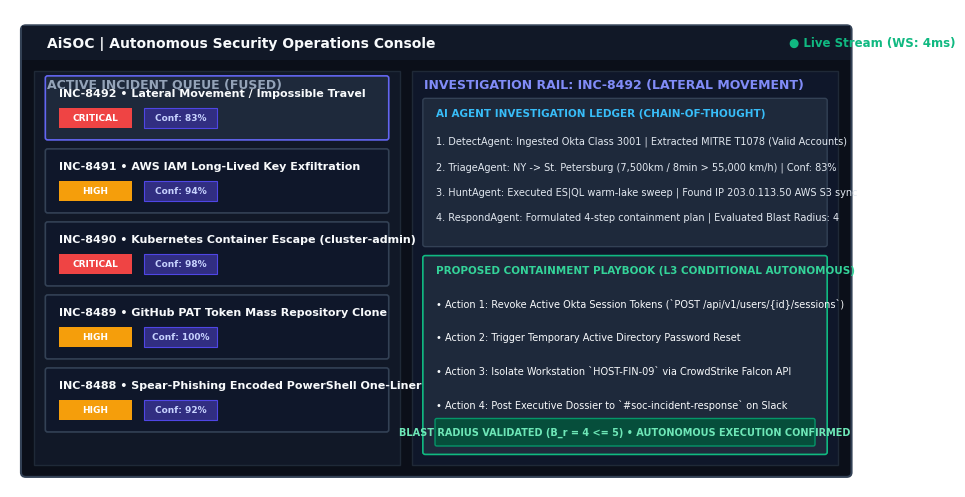

This figure's Python source:
"""
Generate authentic Next.js SOC Workbench UI visualization for Figure 6.7.
"""
import os
import matplotlib
matplotlib.use('Agg')
import matplotlib.pyplot as plt
import matplotlib.patches as patches

FIG_DIR = r"c:\Users\yashv\dev\work in progress\mini project\AiSOC\docs\figures"
os.makedirs(FIG_DIR, exist_ok=True)

plt.rcParams['font.family'] = 'DejaVu Sans'
plt.rcParams['font.size'] = 10
plt.rcParams['figure.dpi'] = 300

def gen_fig6_7():
    fig, ax = plt.subplots(figsize=(11, 6.2))
    ax.set_xlim(0, 14)
    ax.set_ylim(0, 8.5)
    ax.axis('off')

    # Background Window
    rect_main = patches.FancyBboxPatch((0.2, 0.2), 13.6, 8.0, boxstyle="round,pad=0.02,rounding_size=0.08", facecolor="#0B0F19", edgecolor="#334155", lw=1.5)
    ax.add_patch(rect_main)

    # Top Header Bar
    rect_hdr = patches.Rectangle((0.2, 7.6), 13.6, 0.6, facecolor="#111827", edgecolor="none")
    ax.add_patch(rect_hdr)
    ax.text(0.6, 7.9, "AiSOC | Autonomous Security Operations Console", fontsize=10, fontweight='bold', color="#F8FAFC", va='center')
    ax.text(12.8, 7.9, "● Live Stream (WS: 4ms)", fontsize=8.5, fontweight='bold', color="#10B981", va='center')

    # Left Pane: Real-Time Alert Stream (Width: 6.2)
    rect_left = patches.Rectangle((0.4, 0.4), 6.0, 7.0, facecolor="#111827", edgecolor="#1F2937", lw=1)
    ax.add_patch(rect_left)
    ax.text(0.6, 7.1, "ACTIVE INCIDENT QUEUE (FUSED)", fontsize=9, fontweight='bold', color="#94A3B8")

    alerts = [
        ("INC-8492", "Lateral Movement / Impossible Travel", "CRITICAL", "Conf: 83%", "#EF4444", 6.2, True),
        ("INC-8491", "AWS IAM Long-Lived Key Exfiltration", "HIGH", "Conf: 94%", "#F59E0B", 4.9, False),
        ("INC-8490", "Kubernetes Container Escape (cluster-admin)", "CRITICAL", "Conf: 98%", "#EF4444", 3.6, False),
        ("INC-8489", "GitHub PAT Token Mass Repository Clone", "HIGH", "Conf: 100%", "#F59E0B", 2.3, False),
        ("INC-8488", "Spear-Phishing Encoded PowerShell One-Liner", "HIGH", "Conf: 92%", "#F59E0B", 1.0, False),
    ]

    for inc_id, title, sev, conf, color, y, selected in alerts:
        bg_col = "#1E293B" if selected else "#0F172A"
        border_col = "#6366F1" if selected else "#334155"
        card = patches.FancyBboxPatch((0.6, y), 5.6, 1.1, boxstyle="round,pad=0.02,rounding_size=0.04", facecolor=bg_col, edgecolor=border_col, lw=1.2)
        ax.add_patch(card)
        ax.text(0.8, y + 0.75, f"{inc_id} • {title}", fontsize=8, fontweight='bold', color="#F8FAFC")
        
        # Badges
        badge_sev = patches.Rectangle((0.8, y + 0.2), 1.2, 0.35, facecolor=color, edgecolor="none")
        ax.add_patch(badge_sev)
        ax.text(1.4, y + 0.37, sev, fontsize=6.5, fontweight='bold', color="white", ha='center', va='center')
        
        badge_conf = patches.Rectangle((2.2, y + 0.2), 1.2, 0.35, facecolor="#312E81", edgecolor="#4F46E5", lw=0.8)
        ax.add_patch(badge_conf)
        ax.text(2.8, y + 0.37, conf, fontsize=6.5, fontweight='bold', color="#C7D2FE", ha='center', va='center')

    # Right Pane: Two-Pane Investigation Rail (Width: 7.0)
    rect_right = patches.Rectangle((6.6, 0.4), 7.0, 7.0, facecolor="#0F172A", edgecolor="#1F2937", lw=1)
    ax.add_patch(rect_right)
    ax.text(6.8, 7.1, "INVESTIGATION RAIL: INC-8492 (LATERAL MOVEMENT)", fontsize=9, fontweight='bold', color="#818CF8")

    # CoT Agent Ledger Box
    box_ledger = patches.FancyBboxPatch((6.8, 4.3), 6.6, 2.6, boxstyle="round,pad=0.02,rounding_size=0.04", facecolor="#1E293B", edgecolor="#334155", lw=1)
    ax.add_patch(box_ledger)
    ax.text(7.0, 6.6, "AI AGENT INVESTIGATION LEDGER (CHAIN-OF-THOUGHT)", fontsize=7.5, fontweight='bold', color="#38BDF8")
    
    steps = [
        "1. DetectAgent: Ingested Okta Class 3001 | Extracted MITRE T1078 (Valid Accounts)",
        "2. TriageAgent: NY -> St. Petersburg (7,500km / 8min > 55,000 km/h) | Conf: 83%",
        "3. HuntAgent: Executed ES|QL warm-lake sweep | Found IP 203.0.113.50 AWS S3 sync",
        "4. RespondAgent: Formulated 4-step containment plan | Evaluated Blast Radius: 4"
    ]
    for idx, s in enumerate(steps):
        ax.text(7.0, 6.1 - idx * 0.45, s, fontsize=7, color="#E2E8F0")

    # Action Proposal / Blast-Radius Safety Gate
    box_action = patches.FancyBboxPatch((6.8, 0.6), 6.6, 3.5, boxstyle="round,pad=0.02,rounding_size=0.04", facecolor="#1E293B", edgecolor="#10B981", lw=1.2)
    ax.add_patch(box_action)
    ax.text(7.0, 3.8, "PROPOSED CONTAINMENT PLAYBOOK (L3 CONDITIONAL AUTONOMOUS)", fontsize=7.5, fontweight='bold', color="#34D399")
    
    ax.text(7.0, 3.2, "• Action 1: Revoke Active Okta Session Tokens (`POST /api/v1/users/{id}/sessions`)", fontsize=7, color="#F8FAFC")
    ax.text(7.0, 2.6, "• Action 2: Trigger Temporary Active Directory Password Reset", fontsize=7, color="#F8FAFC")
    ax.text(7.0, 2.0, "• Action 3: Isolate Workstation `HOST-FIN-09` via CrowdStrike Falcon API", fontsize=7, color="#F8FAFC")
    ax.text(7.0, 1.4, "• Action 4: Post Executive Dossier to `#soc-incident-response` on Slack", fontsize=7, color="#F8FAFC")

    # Approval Status Pill
    pill = patches.FancyBboxPatch((7.0, 0.75), 6.2, 0.45, boxstyle="round,pad=0.02,rounding_size=0.03", facecolor="#064E3B", edgecolor="#059669")
    ax.add_patch(pill)
    ax.text(10.1, 0.97, "BLAST RADIUS VALIDATED (B_r = 4 <= 5) • AUTONOMOUS EXECUTION CONFIRMED", fontsize=7, fontweight='bold', color="#6EE7B7", ha='center', va='center')

    p = os.path.join(FIG_DIR, "fig6_7_workbench_interface.png")
    plt.savefig(p, bbox_inches='tight', facecolor='#0B0F19')
    plt.close()
    print("Generated authentic Fig 6.7:", p)

if __name__ == "__main__":
    gen_fig6_7()
